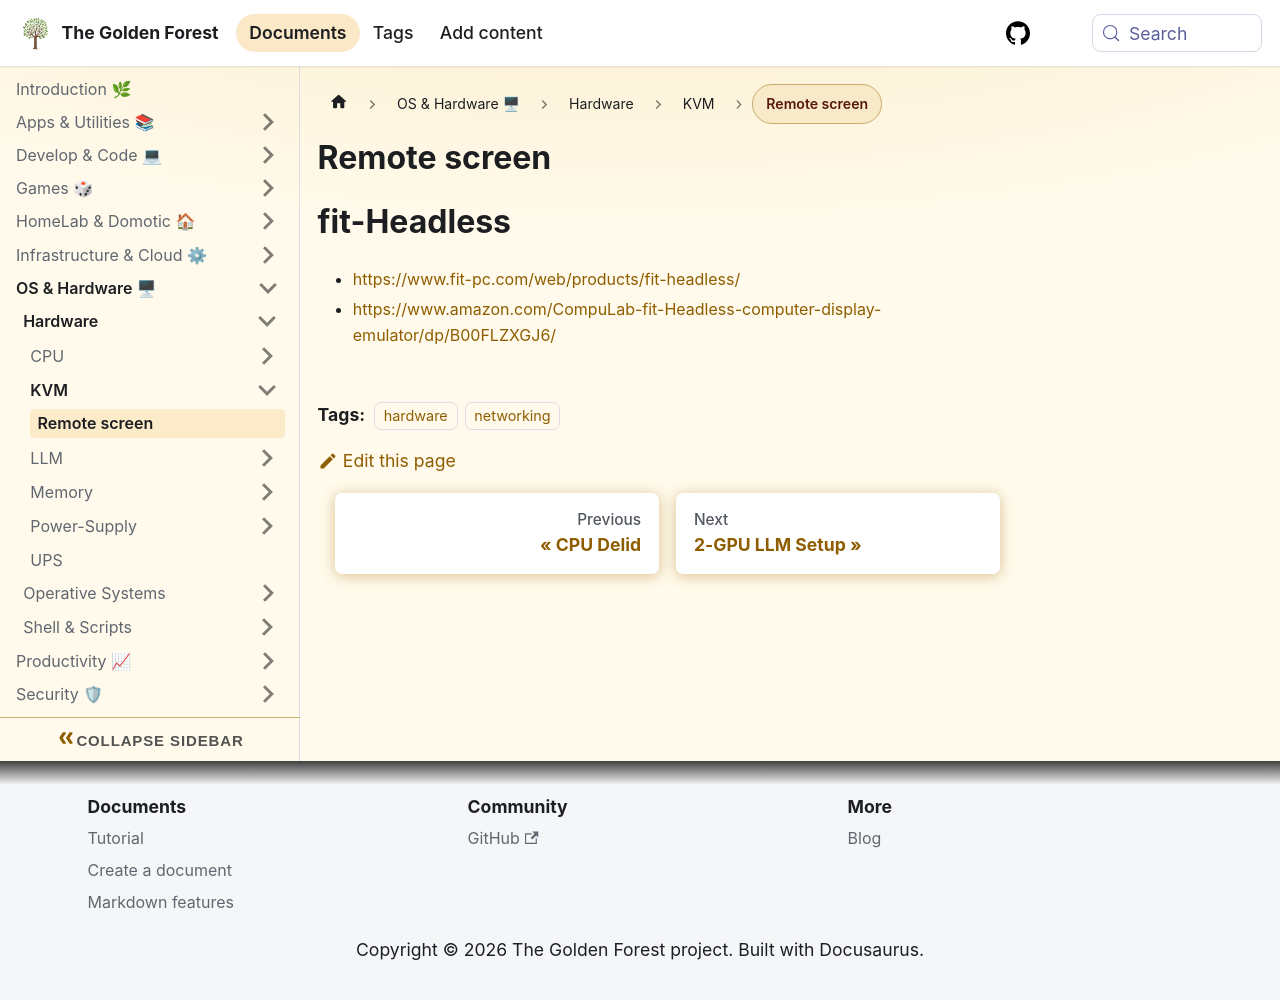

repository: sdelrio/golden-forest · page: docs/OS-and-Hardware/Hardware/KVM/remote-screen/index.html · generator: docusaurus

# Remote screen

# fit-Headless

* [https://www.fit-pc.com/web/products/fit-headless/](https://www.fit-pc.com/web/products/fit-headless/)
* [https://www.amazon.com/CompuLab-fit-Headless-computer-display-emulator/dp/B00FLZXGJ6/](https://www.amazon.com/CompuLab-fit-Headless-computer-display-emulator/dp/B00FLZXGJ6/)
